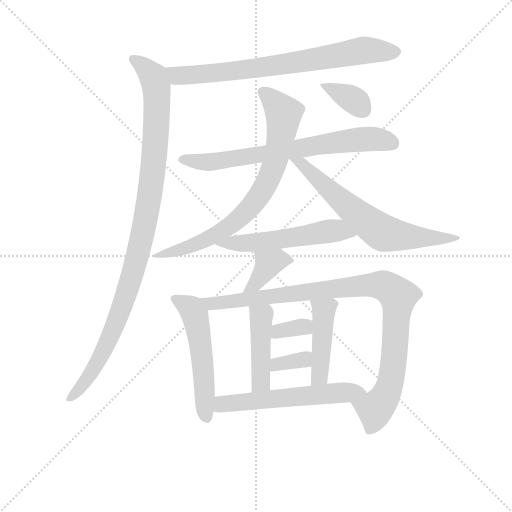
t = 0.00 s
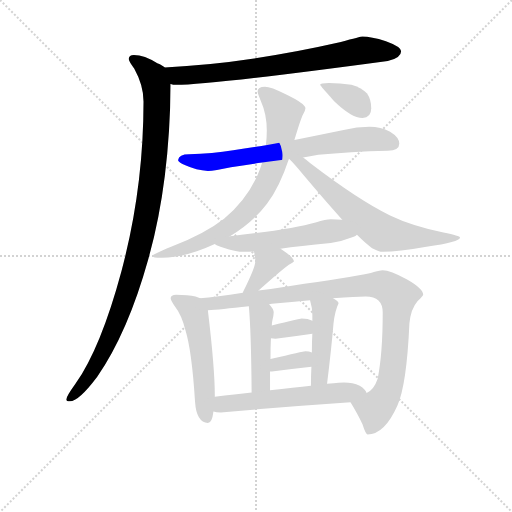
t = 2.21 s
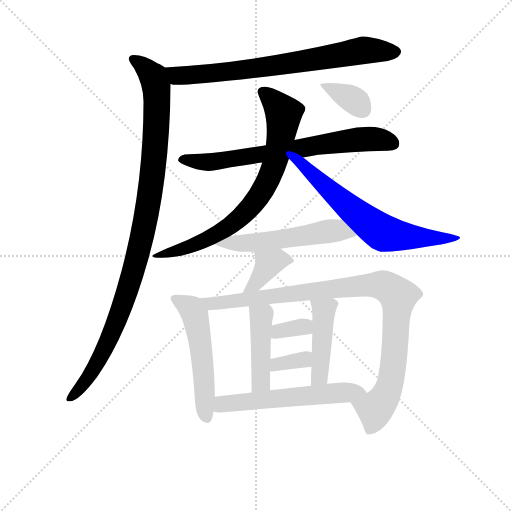
t = 4.42 s
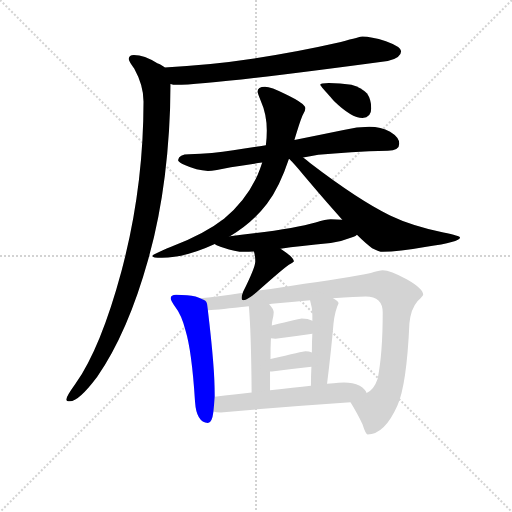
t = 6.63 s
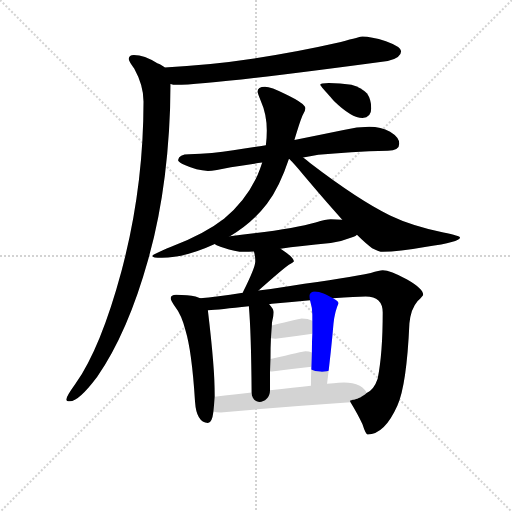
t = 8.84 s
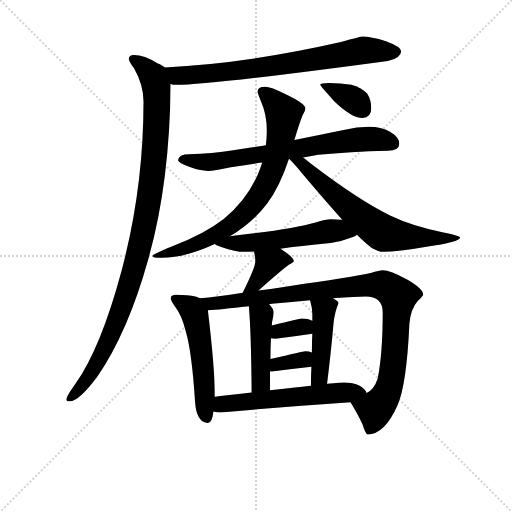
t = 11.05 s

The animated SVG that drew these frames (rendered in a browser with its animation timeline set to each time). Animation: 15 CSS @keyframes rules; one cycle of 11.05 s.

<svg version="1.1" viewBox="0 0 1024 1024" xmlns="http://www.w3.org/2000/svg">
  <g stroke="lightgray" stroke-dasharray="1,1" stroke-width="1" transform="scale(4, 4)">
    <line x1="0" y1="0" x2="256" y2="256"></line>
    <line x1="256" y1="0" x2="0" y2="256"></line>
    <line x1="128" y1="0" x2="128" y2="256"></line>
    <line x1="0" y1="128" x2="256" y2="128"></line>
  </g>
<g transform="scale(0.92, -0.92) translate(60, -900)">
   <style type="text/css">
    @keyframes keyframes0 {
      from {
       stroke: blue;
       stroke-dashoffset: 760;
       stroke-width: 128;
       }
       71% {
       animation-timing-function: step-end;
       stroke: blue;
       stroke-dashoffset: 0;
       stroke-width: 128;
       }
       to {
       stroke: black;
       stroke-width: 1024;
       }
       }
       #make-me-a-hanzi-animation-0 {
         animation: keyframes0 0.868490s both;
         animation-delay: 0.000000s;
         animation-timing-function: linear;
       }
    @keyframes keyframes1 {
      from {
       stroke: blue;
       stroke-dashoffset: 1055;
       stroke-width: 128;
       }
       77% {
       animation-timing-function: step-end;
       stroke: blue;
       stroke-dashoffset: 0;
       stroke-width: 128;
       }
       to {
       stroke: black;
       stroke-width: 1024;
       }
       }
       #make-me-a-hanzi-animation-1 {
         animation: keyframes1 1.108561s both;
         animation-delay: 0.868490s;
         animation-timing-function: linear;
       }
    @keyframes keyframes2 {
      from {
       stroke: blue;
       stroke-dashoffset: 720;
       stroke-width: 128;
       }
       70% {
       animation-timing-function: step-end;
       stroke: blue;
       stroke-dashoffset: 0;
       stroke-width: 128;
       }
       to {
       stroke: black;
       stroke-width: 1024;
       }
       }
       #make-me-a-hanzi-animation-2 {
         animation: keyframes2 0.835938s both;
         animation-delay: 1.977051s;
         animation-timing-function: linear;
       }
    @keyframes keyframes3 {
      from {
       stroke: blue;
       stroke-dashoffset: 780;
       stroke-width: 128;
       }
       72% {
       animation-timing-function: step-end;
       stroke: blue;
       stroke-dashoffset: 0;
       stroke-width: 128;
       }
       to {
       stroke: black;
       stroke-width: 1024;
       }
       }
       #make-me-a-hanzi-animation-3 {
         animation: keyframes3 0.884766s both;
         animation-delay: 2.812988s;
         animation-timing-function: linear;
       }
    @keyframes keyframes4 {
      from {
       stroke: blue;
       stroke-dashoffset: 667;
       stroke-width: 128;
       }
       68% {
       animation-timing-function: step-end;
       stroke: blue;
       stroke-dashoffset: 0;
       stroke-width: 128;
       }
       to {
       stroke: black;
       stroke-width: 1024;
       }
       }
       #make-me-a-hanzi-animation-4 {
         animation: keyframes4 0.792806s both;
         animation-delay: 3.697754s;
         animation-timing-function: linear;
       }
    @keyframes keyframes5 {
      from {
       stroke: blue;
       stroke-dashoffset: 362;
       stroke-width: 128;
       }
       54% {
       animation-timing-function: step-end;
       stroke: blue;
       stroke-dashoffset: 0;
       stroke-width: 128;
       }
       to {
       stroke: black;
       stroke-width: 1024;
       }
       }
       #make-me-a-hanzi-animation-5 {
         animation: keyframes5 0.544596s both;
         animation-delay: 4.490560s;
         animation-timing-function: linear;
       }
    @keyframes keyframes6 {
      from {
       stroke: blue;
       stroke-dashoffset: 554;
       stroke-width: 128;
       }
       64% {
       animation-timing-function: step-end;
       stroke: blue;
       stroke-dashoffset: 0;
       stroke-width: 128;
       }
       to {
       stroke: black;
       stroke-width: 1024;
       }
       }
       #make-me-a-hanzi-animation-6 {
         animation: keyframes6 0.700846s both;
         animation-delay: 5.035156s;
         animation-timing-function: linear;
       }
    @keyframes keyframes7 {
      from {
       stroke: blue;
       stroke-dashoffset: 381;
       stroke-width: 128;
       }
       55% {
       animation-timing-function: step-end;
       stroke: blue;
       stroke-dashoffset: 0;
       stroke-width: 128;
       }
       to {
       stroke: black;
       stroke-width: 1024;
       }
       }
       #make-me-a-hanzi-animation-7 {
         animation: keyframes7 0.560059s both;
         animation-delay: 5.736003s;
         animation-timing-function: linear;
       }
    @keyframes keyframes8 {
      from {
       stroke: blue;
       stroke-dashoffset: 539;
       stroke-width: 128;
       }
       64% {
       animation-timing-function: step-end;
       stroke: blue;
       stroke-dashoffset: 0;
       stroke-width: 128;
       }
       to {
       stroke: black;
       stroke-width: 1024;
       }
       }
       #make-me-a-hanzi-animation-8 {
         animation: keyframes8 0.688639s both;
         animation-delay: 6.296061s;
         animation-timing-function: linear;
       }
    @keyframes keyframes9 {
      from {
       stroke: blue;
       stroke-dashoffset: 994;
       stroke-width: 128;
       }
       76% {
       animation-timing-function: step-end;
       stroke: blue;
       stroke-dashoffset: 0;
       stroke-width: 128;
       }
       to {
       stroke: black;
       stroke-width: 1024;
       }
       }
       #make-me-a-hanzi-animation-9 {
         animation: keyframes9 1.058919s both;
         animation-delay: 6.984701s;
         animation-timing-function: linear;
       }
    @keyframes keyframes10 {
      from {
       stroke: blue;
       stroke-dashoffset: 444;
       stroke-width: 128;
       }
       59% {
       animation-timing-function: step-end;
       stroke: blue;
       stroke-dashoffset: 0;
       stroke-width: 128;
       }
       to {
       stroke: black;
       stroke-width: 1024;
       }
       }
       #make-me-a-hanzi-animation-10 {
         animation: keyframes10 0.611328s both;
         animation-delay: 8.043620s;
         animation-timing-function: linear;
       }
    @keyframes keyframes11 {
      from {
       stroke: blue;
       stroke-dashoffset: 446;
       stroke-width: 128;
       }
       59% {
       animation-timing-function: step-end;
       stroke: blue;
       stroke-dashoffset: 0;
       stroke-width: 128;
       }
       to {
       stroke: black;
       stroke-width: 1024;
       }
       }
       #make-me-a-hanzi-animation-11 {
         animation: keyframes11 0.612956s both;
         animation-delay: 8.654948s;
         animation-timing-function: linear;
       }
    @keyframes keyframes12 {
      from {
       stroke: blue;
       stroke-dashoffset: 340;
       stroke-width: 128;
       }
       53% {
       animation-timing-function: step-end;
       stroke: blue;
       stroke-dashoffset: 0;
       stroke-width: 128;
       }
       to {
       stroke: black;
       stroke-width: 1024;
       }
       }
       #make-me-a-hanzi-animation-12 {
         animation: keyframes12 0.526693s both;
         animation-delay: 9.267904s;
         animation-timing-function: linear;
       }
    @keyframes keyframes13 {
      from {
       stroke: blue;
       stroke-dashoffset: 343;
       stroke-width: 128;
       }
       53% {
       animation-timing-function: step-end;
       stroke: blue;
       stroke-dashoffset: 0;
       stroke-width: 128;
       }
       to {
       stroke: black;
       stroke-width: 1024;
       }
       }
       #make-me-a-hanzi-animation-13 {
         animation: keyframes13 0.529134s both;
         animation-delay: 9.794596s;
         animation-timing-function: linear;
       }
    @keyframes keyframes14 {
      from {
       stroke: blue;
       stroke-dashoffset: 581;
       stroke-width: 128;
       }
       65% {
       animation-timing-function: step-end;
       stroke: blue;
       stroke-dashoffset: 0;
       stroke-width: 128;
       }
       to {
       stroke: black;
       stroke-width: 1024;
       }
       }
       #make-me-a-hanzi-animation-14 {
         animation: keyframes14 0.722819s both;
         animation-delay: 10.323730s;
         animation-timing-function: linear;
       }
</style>
<path d="M 728.0 820.5 Q 724.0 820.5 681.0 808.5 Q 474.0 761.5 298.0 753.5 C 268.0 751.5 281.0 721.5 311.0 717.5 Q 316.0 715.5 323.0 715.5 Q 397.0 715.5 783.0 767.5 Q 812.0 773.5 812.0 788.5 Q 812.0 798.5 779.0 810.5 Q 746.0 820.5 728.0 820.5 Z" fill="lightgray"></path> 
<path d="M 298.0 753.5 Q 294.0 757.5 282.0 762.5 Q 254.0 780.5 231.0 780.5 Q 220.0 780.5 220.0 771.5 Q 220.0 766.5 232.0 750.5 Q 252.0 714.5 252.0 679.5 Q 252.0 490.5 204.0 310.5 Q 159.0 143.5 104.0 65.5 Q 84.0 37.5 84.0 31.5 Q 84.0 27.5 92.0 27.5 Q 111.0 27.5 151.0 80.5 Q 218.0 177.5 262.0 335.5 Q 309.0 500.5 311.0 717.5 C 311.0 745.5 311.0 745.5 298.0 753.5 Z" fill="lightgray"></path> 
<path d="M 743.0 624.5 Q 716.0 624.5 687.0 617.5 Q 633.0 606.5 580.0 595.5 L 518.0 584.5 Q 481.0 578.5 447.0 573.5 Q 402.0 566.5 351.0 564.5 Q 329.0 564.5 327.0 551.5 Q 329.0 546.5 343.0 540.5 Q 367.0 529.5 392.0 528.5 Q 406.0 528.5 442.0 536.5 Q 472.0 541.5 510.0 546.5 L 568.0 554.5 L 569.0 554.5 L 599.0 557.5 Q 613.0 559.5 632.0 563.5 Q 700.0 570.5 783.0 572.5 Q 808.0 572.5 808.0 587.5 Q 808.0 601.5 788.0 613.5 Q 768.0 624.5 743.0 624.5 Z" fill="lightgray"></path> 
<path d="M 580.0 595.5 Q 594.0 642.5 599.0 651.5 Q 604.0 660.5 604.0 664.5 Q 604.0 674.5 560.0 695.5 Q 529.0 711.5 516.0 711.5 Q 500.0 711.5 500.0 700.5 Q 500.0 697.5 507.0 680.5 Q 520.0 651.5 520.0 616.5 Q 520.0 600.5 518.0 584.5 L 510.0 546.5 Q 506.0 533.5 500.0 519.5 Q 475.0 464.5 427.0 424.5 Q 385.0 391.5 312.0 363.5 Q 271.0 346.5 271.0 343.5 Q 271.0 339.5 292.0 339.5 Q 342.0 339.5 407.0 369.5 L 440.0 386.5 Q 488.0 414.5 520.0 456.5 Q 548.0 493.5 568.0 554.5 L 580.0 595.5 Z" fill="lightgray"></path> 
<path d="M 716.0 389.5 Q 736.0 369.5 749.0 360.5 Q 764.0 352.5 772.0 352.5 Q 806.0 352.5 867.0 363.5 Q 940.0 373.5 940.0 383.5 Q 940.0 387.5 904.0 394.5 Q 836.0 408.5 788.0 431.5 Q 720.0 464.5 614.0 545.5 Q 606.0 552.5 599.0 557.5 C 575.0 575.5 548.0 576.5 569.0 554.5 Q 578.0 546.5 609.0 508.5 Q 652.0 457.5 684.0 422.5 L 716.0 389.5 Z" fill="lightgray"></path> 
<path d="M 655.0 719.5 Q 636.0 719.5 636.0 715.5 Q 636.0 713.5 666.0 680.5 Q 704.0 643.5 728.0 643.5 Q 747.0 643.5 747.0 664.5 Q 747.0 683.5 738.0 696.5 Q 725.0 709.5 704.0 715.5 Q 679.0 719.5 655.0 719.5 Z" fill="lightgray"></path> 
<path d="M 407.0 369.5 Q 411.0 365.5 426.0 361.5 Q 450.0 352.5 472.0 352.5 Q 480.0 352.5 492.0 353.5 L 550.0 359.5 Q 590.0 364.5 659.0 371.5 Q 683.0 375.5 709.0 385.5 Q 713.0 386.5 716.0 389.5 C 742.0 403.5 714.0 420.5 684.0 422.5 Q 675.0 423.5 659.0 423.5 Q 649.0 423.5 626.0 416.5 Q 575.0 401.5 440.0 386.5 C 410.0 383.5 387.0 380.5 407.0 369.5 Z" fill="lightgray"></path> 
<path d="M 492.0 353.5 Q 495.0 343.5 495.0 331.5 Q 495.0 318.5 468.0 264.5 L 468.0 263.5 C 457.0 235.5 480.0 248.5 502.0 268.5 Q 556.0 316.5 568.0 324.5 Q 579.0 330.5 579.0 331.5 Q 579.0 340.5 550.0 359.5 C 525.0 376.5 484.0 382.5 492.0 353.5 Z" fill="lightgray"></path> 
<path d="M 375.0 251.5 Q 372.0 253.5 365.0 255.5 Q 349.0 259.5 323.0 259.5 Q 311.0 259.5 311.0 251.5 Q 311.0 246.5 320.0 234.5 Q 335.0 215.5 343.0 182.5 Q 357.0 137.5 364.0 26.5 Q 367.0 -18.5 392.0 -19.5 Q 401.0 -19.5 404.0 5.5 L 407.0 37.5 L 407.0 39.5 Q 407.0 99.5 392.0 224.5 L 392.0 225.5 C 390.0 245.5 390.0 245.5 375.0 251.5 Z" fill="lightgray"></path> 
<path d="M 468.0 263.5 Q 409.0 254.5 375.0 251.5 C 345.0 248.5 362.0 222.5 392.0 225.5 Q 417.0 227.5 481.0 234.5 L 525.0 238.5 Q 528.0 239.5 531.0 239.5 Q 576.0 243.5 614.0 247.5 L 664.0 251.5 Q 715.0 255.5 735.0 255.5 Q 772.0 255.5 772.0 220.5 Q 772.0 131.5 761.0 76.5 Q 753.0 52.5 737.0 45.5 C 715.0 25.5 697.0 33.5 702.0 25.5 Q 719.0 -2.5 728.0 -22.5 Q 735.0 -44.5 739.0 -44.5 Q 776.0 -44.5 804.0 18.5 Q 824.0 62.5 830.0 196.5 Q 833.0 228.5 848.0 245.5 Q 860.0 257.5 860.0 259.5 Q 860.0 272.5 825.0 292.5 Q 788.0 312.5 772.0 312.5 Q 765.0 312.5 746.0 306.5 Q 699.0 296.5 571.0 278.5 Q 534.0 272.5 502.0 268.5 L 468.0 263.5 Z" fill="lightgray"></path> 
<path d="M 481.0 234.5 Q 486.0 178.5 487.0 46.5 C 487.0 16.5 527.0 21.5 527.0 51.5 L 527.0 92.5 L 528.0 119.5 Q 528.0 145.5 529.0 164.5 L 531.0 192.5 Q 531.0 198.5 532.0 202.5 Q 535.0 214.5 535.0 220.5 Q 535.0 228.5 525.0 238.5 C 505.0 260.5 478.0 264.5 481.0 234.5 Z" fill="lightgray"></path> 
<path d="M 617.0 102.5 Q 616.0 83.5 616.0 61.5 C 616.0 31.5 647.0 35.5 651.0 65.5 Q 660.0 137.5 665.0 196.5 Q 668.0 223.5 676.0 240.5 Q 676.0 244.5 664.0 251.5 C 639.0 267.5 606.0 276.5 614.0 247.5 Q 619.0 231.5 619.0 215.5 L 619.0 202.5 L 619.0 174.5 Q 618.0 157.5 618.0 133.5 L 617.0 102.5 Z" fill="lightgray"></path> 
<path d="M 529.0 164.5 Q 534.0 163.5 539.0 163.5 Q 578.0 168.5 619.0 174.5 C 649.0 178.5 646.0 189.5 619.0 202.5 Q 610.0 207.5 596.0 207.5 Q 592.0 207.5 531.0 192.5 C 502.0 185.5 499.0 169.5 529.0 164.5 Z" fill="lightgray"></path> 
<path d="M 527.0 92.5 L 531.0 92.5 Q 573.0 97.5 617.0 102.5 C 647.0 105.5 646.0 122.5 618.0 133.5 Q 612.0 136.5 604.0 136.5 Q 600.0 136.5 528.0 119.5 C 499.0 112.5 497.0 92.5 527.0 92.5 Z" fill="lightgray"></path> 
<path d="M 404.0 5.5 Q 410.0 3.5 420.0 3.5 Q 556.0 15.5 702.0 25.5 C 732.0 27.5 748.0 28.5 737.0 45.5 Q 735.0 53.5 722.0 61.5 Q 707.0 68.5 688.0 68.5 Q 683.0 68.5 651.0 65.5 L 616.0 61.5 Q 580.0 57.5 527.0 51.5 L 487.0 46.5 Q 451.0 42.5 407.0 37.5 C 377.0 34.5 374.0 10.5 404.0 5.5 Z" fill="lightgray"></path> 
      <clipPath id="make-me-a-hanzi-clip-0">
      <path d="M 728.0 820.5 Q 724.0 820.5 681.0 808.5 Q 474.0 761.5 298.0 753.5 C 268.0 751.5 281.0 721.5 311.0 717.5 Q 316.0 715.5 323.0 715.5 Q 397.0 715.5 783.0 767.5 Q 812.0 773.5 812.0 788.5 Q 812.0 798.5 779.0 810.5 Q 746.0 820.5 728.0 820.5 Z" fill="lightgray"></path>
      </clipPath>
      <path clip-path="url(#make-me-a-hanzi-clip-0)" d="M 305.0 749.5 L 326.0 735.5 L 370.0 737.5 L 524.0 754.5 L 731.0 790.5 L 801.0 787.5 " fill="none" id="make-me-a-hanzi-animation-0" stroke-dasharray="632 1264" stroke-linecap="round"></path>

      <clipPath id="make-me-a-hanzi-clip-1">
      <path d="M 298.0 753.5 Q 294.0 757.5 282.0 762.5 Q 254.0 780.5 231.0 780.5 Q 220.0 780.5 220.0 771.5 Q 220.0 766.5 232.0 750.5 Q 252.0 714.5 252.0 679.5 Q 252.0 490.5 204.0 310.5 Q 159.0 143.5 104.0 65.5 Q 84.0 37.5 84.0 31.5 Q 84.0 27.5 92.0 27.5 Q 111.0 27.5 151.0 80.5 Q 218.0 177.5 262.0 335.5 Q 309.0 500.5 311.0 717.5 C 311.0 745.5 311.0 745.5 298.0 753.5 Z" fill="lightgray"></path>
      </clipPath>
      <path clip-path="url(#make-me-a-hanzi-clip-1)" d="M 230.0 770.5 L 263.0 745.5 L 280.0 713.5 L 273.0 532.5 L 258.0 429.5 L 232.0 316.5 L 191.0 194.5 L 133.0 78.5 L 90.0 33.5 " fill="none" id="make-me-a-hanzi-animation-1" stroke-dasharray="927 1854" stroke-linecap="round"></path>

      <clipPath id="make-me-a-hanzi-clip-2">
      <path d="M 743.0 624.5 Q 716.0 624.5 687.0 617.5 Q 633.0 606.5 580.0 595.5 L 518.0 584.5 Q 481.0 578.5 447.0 573.5 Q 402.0 566.5 351.0 564.5 Q 329.0 564.5 327.0 551.5 Q 329.0 546.5 343.0 540.5 Q 367.0 529.5 392.0 528.5 Q 406.0 528.5 442.0 536.5 Q 472.0 541.5 510.0 546.5 L 568.0 554.5 L 569.0 554.5 L 599.0 557.5 Q 613.0 559.5 632.0 563.5 Q 700.0 570.5 783.0 572.5 Q 808.0 572.5 808.0 587.5 Q 808.0 601.5 788.0 613.5 Q 768.0 624.5 743.0 624.5 Z" fill="lightgray"></path>
      </clipPath>
      <path clip-path="url(#make-me-a-hanzi-clip-2)" d="M 334.0 553.5 L 395.0 547.5 L 749.0 598.5 L 793.0 588.5 " fill="none" id="make-me-a-hanzi-animation-2" stroke-dasharray="592 1184" stroke-linecap="round"></path>

      <clipPath id="make-me-a-hanzi-clip-3">
      <path d="M 580.0 595.5 Q 594.0 642.5 599.0 651.5 Q 604.0 660.5 604.0 664.5 Q 604.0 674.5 560.0 695.5 Q 529.0 711.5 516.0 711.5 Q 500.0 711.5 500.0 700.5 Q 500.0 697.5 507.0 680.5 Q 520.0 651.5 520.0 616.5 Q 520.0 600.5 518.0 584.5 L 510.0 546.5 Q 506.0 533.5 500.0 519.5 Q 475.0 464.5 427.0 424.5 Q 385.0 391.5 312.0 363.5 Q 271.0 346.5 271.0 343.5 Q 271.0 339.5 292.0 339.5 Q 342.0 339.5 407.0 369.5 L 440.0 386.5 Q 488.0 414.5 520.0 456.5 Q 548.0 493.5 568.0 554.5 L 580.0 595.5 Z" fill="lightgray"></path>
      </clipPath>
      <path clip-path="url(#make-me-a-hanzi-clip-3)" d="M 511.0 700.5 L 557.0 652.5 L 540.0 554.5 L 511.0 486.5 L 480.0 444.5 L 426.0 399.5 L 363.0 367.5 L 275.0 343.5 " fill="none" id="make-me-a-hanzi-animation-3" stroke-dasharray="652 1304" stroke-linecap="round"></path>

      <clipPath id="make-me-a-hanzi-clip-4">
      <path d="M 716.0 389.5 Q 736.0 369.5 749.0 360.5 Q 764.0 352.5 772.0 352.5 Q 806.0 352.5 867.0 363.5 Q 940.0 373.5 940.0 383.5 Q 940.0 387.5 904.0 394.5 Q 836.0 408.5 788.0 431.5 Q 720.0 464.5 614.0 545.5 Q 606.0 552.5 599.0 557.5 C 575.0 575.5 548.0 576.5 569.0 554.5 Q 578.0 546.5 609.0 508.5 Q 652.0 457.5 684.0 422.5 L 716.0 389.5 Z" fill="lightgray"></path>
      </clipPath>
      <path clip-path="url(#make-me-a-hanzi-clip-4)" d="M 583.0 547.5 L 592.0 547.5 L 692.0 454.5 L 772.0 393.5 L 878.0 380.5 L 936.0 382.5 " fill="none" id="make-me-a-hanzi-animation-4" stroke-dasharray="539 1078" stroke-linecap="round"></path>

      <clipPath id="make-me-a-hanzi-clip-5">
      <path d="M 655.0 719.5 Q 636.0 719.5 636.0 715.5 Q 636.0 713.5 666.0 680.5 Q 704.0 643.5 728.0 643.5 Q 747.0 643.5 747.0 664.5 Q 747.0 683.5 738.0 696.5 Q 725.0 709.5 704.0 715.5 Q 679.0 719.5 655.0 719.5 Z" fill="lightgray"></path>
      </clipPath>
      <path clip-path="url(#make-me-a-hanzi-clip-5)" d="M 640.0 714.5 L 701.0 687.5 L 730.0 661.5 " fill="none" id="make-me-a-hanzi-animation-5" stroke-dasharray="234 468" stroke-linecap="round"></path>

      <clipPath id="make-me-a-hanzi-clip-6">
      <path d="M 407.0 369.5 Q 411.0 365.5 426.0 361.5 Q 450.0 352.5 472.0 352.5 Q 480.0 352.5 492.0 353.5 L 550.0 359.5 Q 590.0 364.5 659.0 371.5 Q 683.0 375.5 709.0 385.5 Q 713.0 386.5 716.0 389.5 C 742.0 403.5 714.0 420.5 684.0 422.5 Q 675.0 423.5 659.0 423.5 Q 649.0 423.5 626.0 416.5 Q 575.0 401.5 440.0 386.5 C 410.0 383.5 387.0 380.5 407.0 369.5 Z" fill="lightgray"></path>
      </clipPath>
      <path clip-path="url(#make-me-a-hanzi-clip-6)" d="M 413.0 371.5 L 485.0 371.5 L 666.0 398.5 L 709.0 393.5 " fill="none" id="make-me-a-hanzi-animation-6" stroke-dasharray="426 852" stroke-linecap="round"></path>

      <clipPath id="make-me-a-hanzi-clip-7">
      <path d="M 492.0 353.5 Q 495.0 343.5 495.0 331.5 Q 495.0 318.5 468.0 264.5 L 468.0 263.5 C 457.0 235.5 480.0 248.5 502.0 268.5 Q 556.0 316.5 568.0 324.5 Q 579.0 330.5 579.0 331.5 Q 579.0 340.5 550.0 359.5 C 525.0 376.5 484.0 382.5 492.0 353.5 Z" fill="lightgray"></path>
      </clipPath>
      <path clip-path="url(#make-me-a-hanzi-clip-7)" d="M 571.0 332.5 L 545.0 335.5 L 524.0 327.5 L 500.0 287.5 L 473.0 274.5 " fill="none" id="make-me-a-hanzi-animation-7" stroke-dasharray="253 506" stroke-linecap="round"></path>

      <clipPath id="make-me-a-hanzi-clip-8">
      <path d="M 375.0 251.5 Q 372.0 253.5 365.0 255.5 Q 349.0 259.5 323.0 259.5 Q 311.0 259.5 311.0 251.5 Q 311.0 246.5 320.0 234.5 Q 335.0 215.5 343.0 182.5 Q 357.0 137.5 364.0 26.5 Q 367.0 -18.5 392.0 -19.5 Q 401.0 -19.5 404.0 5.5 L 407.0 37.5 L 407.0 39.5 Q 407.0 99.5 392.0 224.5 L 392.0 225.5 C 390.0 245.5 390.0 245.5 375.0 251.5 Z" fill="lightgray"></path>
      </clipPath>
      <path clip-path="url(#make-me-a-hanzi-clip-8)" d="M 320.0 250.5 L 357.0 228.5 L 365.0 211.5 L 380.0 121.5 L 389.0 -8.5 " fill="none" id="make-me-a-hanzi-animation-8" stroke-dasharray="411 822" stroke-linecap="round"></path>

      <clipPath id="make-me-a-hanzi-clip-9">
      <path d="M 468.0 263.5 Q 409.0 254.5 375.0 251.5 C 345.0 248.5 362.0 222.5 392.0 225.5 Q 417.0 227.5 481.0 234.5 L 525.0 238.5 Q 528.0 239.5 531.0 239.5 Q 576.0 243.5 614.0 247.5 L 664.0 251.5 Q 715.0 255.5 735.0 255.5 Q 772.0 255.5 772.0 220.5 Q 772.0 131.5 761.0 76.5 Q 753.0 52.5 737.0 45.5 C 715.0 25.5 697.0 33.5 702.0 25.5 Q 719.0 -2.5 728.0 -22.5 Q 735.0 -44.5 739.0 -44.5 Q 776.0 -44.5 804.0 18.5 Q 824.0 62.5 830.0 196.5 Q 833.0 228.5 848.0 245.5 Q 860.0 257.5 860.0 259.5 Q 860.0 272.5 825.0 292.5 Q 788.0 312.5 772.0 312.5 Q 765.0 312.5 746.0 306.5 Q 699.0 296.5 571.0 278.5 Q 534.0 272.5 502.0 268.5 L 468.0 263.5 Z" fill="lightgray"></path>
      </clipPath>
      <path clip-path="url(#make-me-a-hanzi-clip-9)" d="M 382.0 246.5 L 398.0 240.5 L 433.0 242.5 L 737.0 280.5 L 762.0 281.5 L 787.0 272.5 L 805.0 256.5 L 794.0 96.5 L 779.0 41.5 L 755.0 10.5 L 744.0 -35.5 " fill="none" id="make-me-a-hanzi-animation-9" stroke-dasharray="866 1732" stroke-linecap="round"></path>

      <clipPath id="make-me-a-hanzi-clip-10">
      <path d="M 481.0 234.5 Q 486.0 178.5 487.0 46.5 C 487.0 16.5 527.0 21.5 527.0 51.5 L 527.0 92.5 L 528.0 119.5 Q 528.0 145.5 529.0 164.5 L 531.0 192.5 Q 531.0 198.5 532.0 202.5 Q 535.0 214.5 535.0 220.5 Q 535.0 228.5 525.0 238.5 C 505.0 260.5 478.0 264.5 481.0 234.5 Z" fill="lightgray"></path>
      </clipPath>
      <path clip-path="url(#make-me-a-hanzi-clip-10)" d="M 489.0 230.5 L 508.0 209.5 L 507.0 69.5 L 492.0 57.5 " fill="none" id="make-me-a-hanzi-animation-10" stroke-dasharray="316 632" stroke-linecap="round"></path>

      <clipPath id="make-me-a-hanzi-clip-11">
      <path d="M 617.0 102.5 Q 616.0 83.5 616.0 61.5 C 616.0 31.5 647.0 35.5 651.0 65.5 Q 660.0 137.5 665.0 196.5 Q 668.0 223.5 676.0 240.5 Q 676.0 244.5 664.0 251.5 C 639.0 267.5 606.0 276.5 614.0 247.5 Q 619.0 231.5 619.0 215.5 L 619.0 202.5 L 619.0 174.5 Q 618.0 157.5 618.0 133.5 L 617.0 102.5 Z" fill="lightgray"></path>
      </clipPath>
      <path clip-path="url(#make-me-a-hanzi-clip-11)" d="M 621.0 243.5 L 644.0 222.5 L 636.0 91.5 L 621.0 68.5 " fill="none" id="make-me-a-hanzi-animation-11" stroke-dasharray="318 636" stroke-linecap="round"></path>

      <clipPath id="make-me-a-hanzi-clip-12">
      <path d="M 529.0 164.5 Q 534.0 163.5 539.0 163.5 Q 578.0 168.5 619.0 174.5 C 649.0 178.5 646.0 189.5 619.0 202.5 Q 610.0 207.5 596.0 207.5 Q 592.0 207.5 531.0 192.5 C 502.0 185.5 499.0 169.5 529.0 164.5 Z" fill="lightgray"></path>
      </clipPath>
      <path clip-path="url(#make-me-a-hanzi-clip-12)" d="M 535.0 171.5 L 547.0 181.5 L 601.0 190.5 L 611.0 181.5 " fill="none" id="make-me-a-hanzi-animation-12" stroke-dasharray="212 424" stroke-linecap="round"></path>

      <clipPath id="make-me-a-hanzi-clip-13">
      <path d="M 527.0 92.5 L 531.0 92.5 Q 573.0 97.5 617.0 102.5 C 647.0 105.5 646.0 122.5 618.0 133.5 Q 612.0 136.5 604.0 136.5 Q 600.0 136.5 528.0 119.5 C 499.0 112.5 497.0 92.5 527.0 92.5 Z" fill="lightgray"></path>
      </clipPath>
      <path clip-path="url(#make-me-a-hanzi-clip-13)" d="M 529.0 99.5 L 544.0 111.5 L 593.0 116.5 L 609.0 126.5 " fill="none" id="make-me-a-hanzi-animation-13" stroke-dasharray="215 430" stroke-linecap="round"></path>

      <clipPath id="make-me-a-hanzi-clip-14">
      <path d="M 404.0 5.5 Q 410.0 3.5 420.0 3.5 Q 556.0 15.5 702.0 25.5 C 732.0 27.5 748.0 28.5 737.0 45.5 Q 735.0 53.5 722.0 61.5 Q 707.0 68.5 688.0 68.5 Q 683.0 68.5 651.0 65.5 L 616.0 61.5 Q 580.0 57.5 527.0 51.5 L 487.0 46.5 Q 451.0 42.5 407.0 37.5 C 377.0 34.5 374.0 10.5 404.0 5.5 Z" fill="lightgray"></path>
      </clipPath>
      <path clip-path="url(#make-me-a-hanzi-clip-14)" d="M 409.0 10.5 L 430.0 22.5 L 702.0 48.5 L 729.0 46.5 " fill="none" id="make-me-a-hanzi-animation-14" stroke-dasharray="453 906" stroke-linecap="round"></path>

</g>
</svg>
